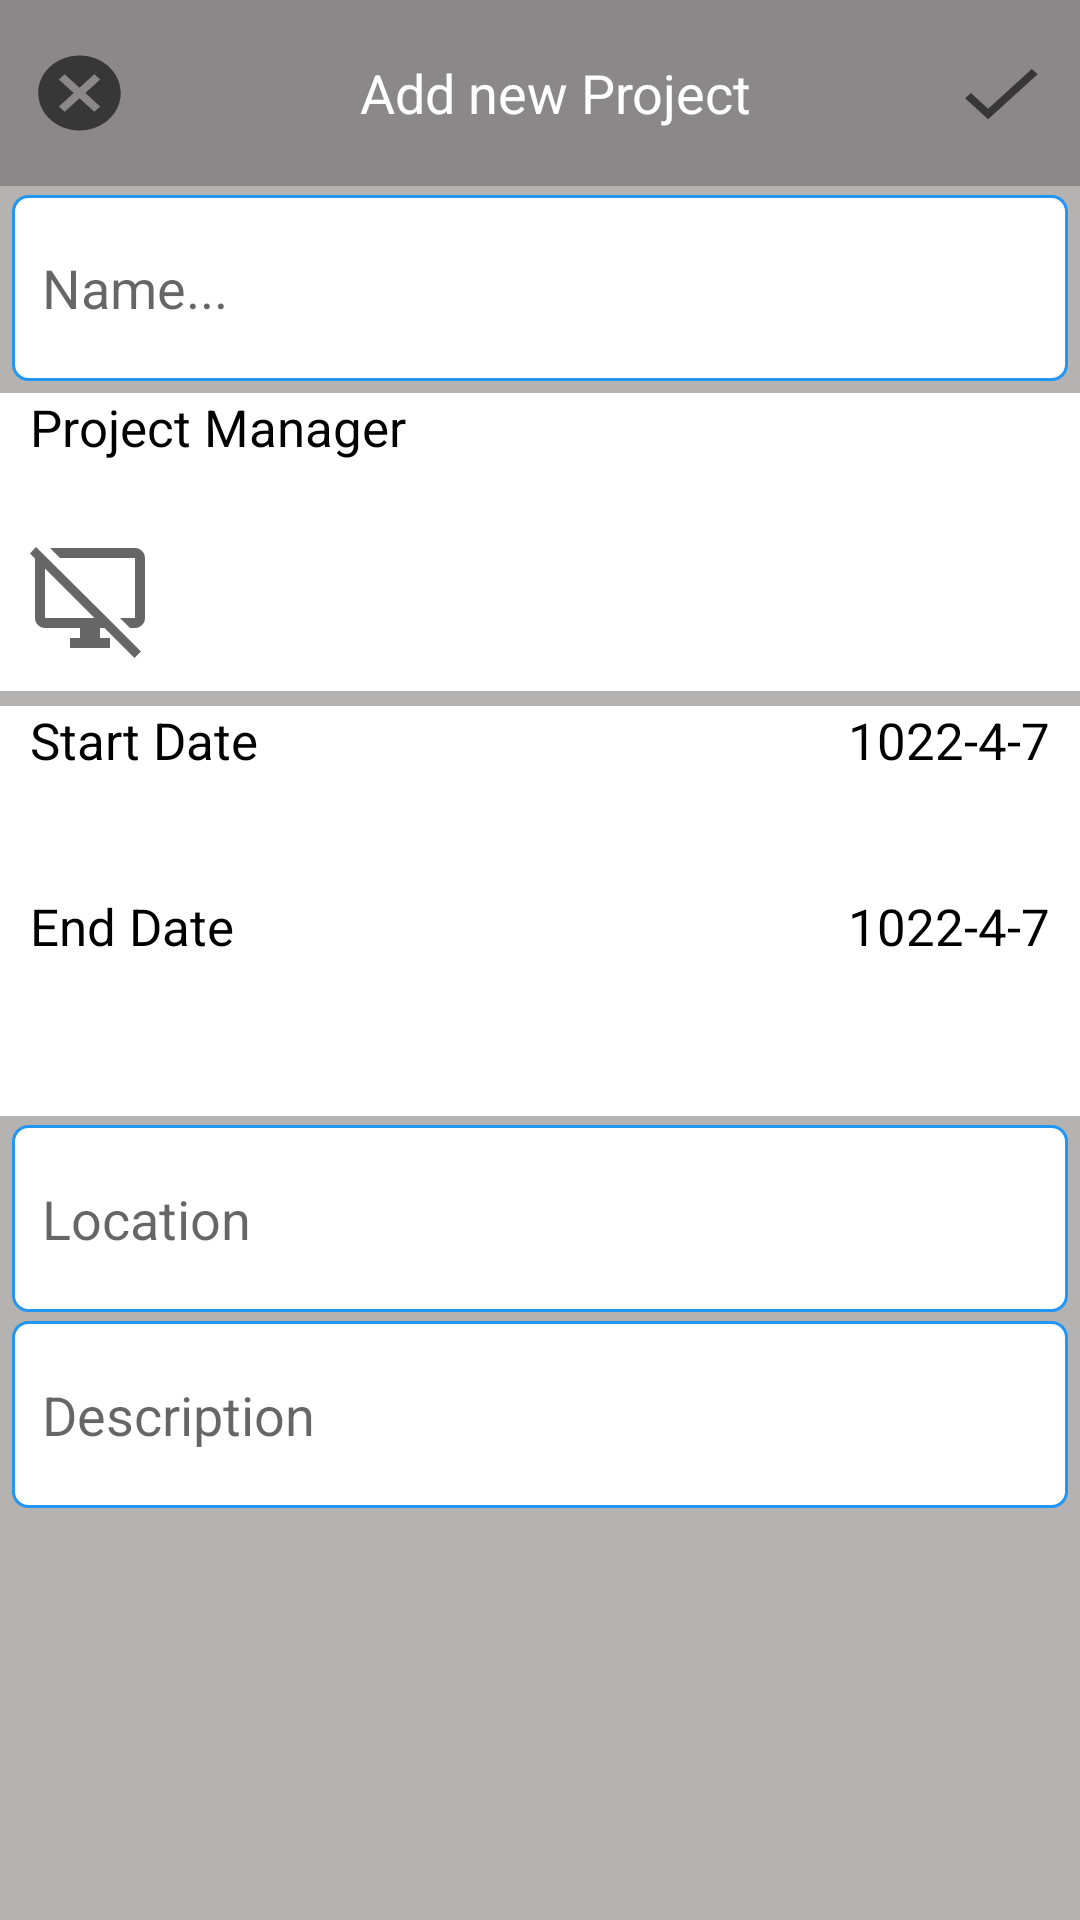

Write the Android layout XML for this screen, with the resource values it uses.
<!-- AndroidManifest.xml: application theme Theme.FYPipc -->
<!-- res/layout/activity_newmetting.xml -->
<?xml version="1.0" encoding="utf-8"?>
<LinearLayout
    xmlns:android="http://schemas.android.com/apk/res/android"
    xmlns:app="http://schemas.android.com/apk/res-auto"
    xmlns:tools="http://schemas.android.com/tools"
    android:orientation="vertical"
    android:layout_width="match_parent"
    android:background="#B5B2B2"
    android:layout_height="match_parent"
    tools:context=".newMeeting.newmettingActivity">
    <LinearLayout
        android:layout_width="match_parent"
        android:weightSum="5"
        android:orientation="vertical"
        android:layout_height="match_parent">
        <LinearLayout
            android:layout_width="match_parent"
            android:layout_weight=".5"
            android:orientation="horizontal"
            android:background="#8A8888"
            android:weightSum="3"
            android:layout_height="0dp">
            <ImageView
                android:layout_width="0dp"
                android:layout_weight=".3"
                android:onClick="back"
                android:layout_marginLeft="10dp"
                android:layout_gravity="center"
                android:background="@drawable/cross"
                android:layout_height="30dp">

            </ImageView>
            <TextView
                android:layout_width="0dp"
                android:layout_weight="2.4"
                android:textColor="#fff"
                android:textSize="18sp"
                android:gravity="center"
                android:layout_marginLeft="10dp"
                android:layout_gravity="center"
                android:text="Add new Project"
                android:layout_height="40dp">

            </TextView>
            <ImageView
                android:layout_width="0dp"
                android:layout_weight=".3"
                android:layout_marginRight="10dp"
                android:layout_gravity="center"
                android:background="@drawable/check"
                android:layout_height="30dp">

            </ImageView>



        </LinearLayout>
        <LinearLayout
            android:layout_width="match_parent"
            android:layout_weight=".5"
            android:layout_marginTop="3dp"
            android:layout_height="0dp">
            <EditText
                android:layout_width="match_parent"
                android:hint="Name..."
                android:padding="10dp"
                android:layout_marginRight="4dp"
                android:layout_marginLeft="4dp"
                android:background="@drawable/newdesign"
                android:layout_height="match_parent">

            </EditText>

        </LinearLayout>
        <LinearLayout
            android:layout_width="match_parent"
            android:layout_weight=".3"
            android:weightSum="2"
            android:background="#fff"
            android:layout_marginTop="4dp"
            android:orientation="horizontal"
            android:layout_height="0dp">
            <TextView
                android:layout_width="0dp"
                android:textSize="17dp"
                android:textColor="@color/black"
                android:layout_weight="1.7"
                android:gravity="start"
                android:layout_marginLeft="10dp"
                android:text="Project Manager"
                android:layout_height="40dp">

            </TextView>
            <TextView
                android:layout_width="0dp"
                android:textSize="17dp"
                android:textColor="@color/black"
                android:layout_weight=".2"
                android:layout_marginRight="10dp"
                android:background="@drawable/add"
                android:gravity="end"
                android:layout_height="40dp">

            </TextView>

        </LinearLayout>
        <LinearLayout
            android:layout_width="match_parent"
            android:layout_weight=".5"
            android:background="#fff"
            android:layout_height="0dp">
            <ImageView
                android:layout_width="40dp"
                android:background="@drawable/cemra"
                android:layout_gravity="center"
                android:layout_marginLeft="10dp"
                android:layout_height="40dp">

            </ImageView>

        </LinearLayout>

        <LinearLayout
            android:layout_width="match_parent"
            android:layout_weight=".5"
            android:weightSum="2"
            android:layout_marginTop="5dp"
            android:background="#fff"
            android:orientation="horizontal"
            android:layout_height="0dp">
            <TextView
                android:layout_width="0dp"
                android:textSize="17dp"
                android:textColor="@color/black"
                android:layout_weight="1"
                android:gravity="start"
                android:layout_marginLeft="10dp"
                android:text="Start Date "
                android:layout_height="40dp">

            </TextView>
            <View
                android:layout_width="4dp"
                android:background="@drawable/add"
                android:layout_height="4dp">

            </View>
            <TextView
                android:layout_width="0dp"
                android:textSize="17dp"
                android:textColor="@color/black"
                android:id="@+id/setstatrt_date"
                android:layout_weight="1"
                android:layout_marginRight="10dp"
                android:gravity="end"
                android:text="1022-4-7"
                android:layout_height="40dp">

            </TextView>
        </LinearLayout>
        <LinearLayout
            android:layout_width="match_parent"
            android:layout_weight=".6"
            android:weightSum="2"
            android:background="#fff"
            android:orientation="horizontal"
            android:layout_height="0dp">
            <TextView
                android:layout_width="0dp"
                android:textSize="17dp"
                android:textColor="@color/black"
                android:layout_weight="1"
                android:id="@+id/end_id"
                android:onClick="end_date"
                android:gravity="start"
                android:layout_marginLeft="10dp"
                android:text="End Date"
                android:layout_height="40dp">

            </TextView>
            <View
                android:layout_width="4dp"
                android:background="@drawable/add"
                android:layout_height="4dp">

            </View>
            <TextView
                android:layout_width="0dp"
                android:textSize="17dp"
                android:textColor="@color/black"
                android:id="@+id/end_date"
                android:layout_weight="1"
                android:layout_marginRight="10dp"
                android:gravity="end"
                android:text="1022-4-7"
                android:layout_height="40dp">

            </TextView>
        </LinearLayout>
        <LinearLayout
            android:layout_width="match_parent"
            android:layout_weight=".5"
            android:layout_marginTop="3dp"
            android:layout_height="0dp">
            <EditText
                android:layout_width="match_parent"
                android:hint="Location"
                android:padding="10dp"
                android:layout_marginRight="4dp"
                android:layout_marginLeft="4dp"
                android:background="@drawable/newdesign"
                android:layout_height="match_parent">

            </EditText>


        </LinearLayout>
        <LinearLayout
            android:layout_width="match_parent"
            android:layout_weight=".5"
            android:layout_marginTop="3dp"
            android:layout_height="0dp">
            <EditText
                android:layout_width="match_parent"
                android:hint="Description"
                android:padding="10dp"
                android:layout_marginRight="4dp"
                android:layout_marginLeft="4dp"
                android:background="@drawable/newdesign"
                android:layout_height="match_parent">

            </EditText>


        </LinearLayout>
    </LinearLayout>
</LinearLayout>
<!-- resources referenced by this layout -->
<resources>
  <color name="black">#FF000000</color>
  <!-- drawable cemra (drawable) -->
  <vector xmlns:android="http://schemas.android.com/apk/res/android"
      android:width="24dp"
      android:height="24dp"
      android:viewportWidth="24"
      android:viewportHeight="24"
      android:tint="?attr/colorControlNormal">
    <path
        android:fillColor="@color/yellow"
        android:pathData="M23,16c0,1.1 -0.9,2 -2,2h-1l-2,-2h3L21,4L6,4L4,2h17c1.1,0 2,0.9 2,2v12zM17.5,18l-2,-2zM14.9,18l6,6 1.3,-1.3 -4.7,-4.7 -2,-2L1.2,1.8 0,3.1l1,1L1,16c0,1.1 0.9,2 2,2h7v2L8,20v2h8v-2h-2v-2h0.9zM3,16L3,6.1l9.9,9.9L3,16z"/>
  </vector>
  <!-- drawable check (drawable) -->
  <vector xmlns:android="http://schemas.android.com/apk/res/android"
      android:width="24dp"
      android:height="24dp"
      android:viewportWidth="24"
      android:viewportHeight="24"
      android:tint="?attr/colorControlNormal">
    <path
        android:fillColor="@color/yellow"
        android:pathData="M9,16.17L4.83,12l-1.42,1.41L9,19 21,7l-1.41,-1.41z"/>
  </vector>
  <!-- drawable cross (drawable) -->
  <vector xmlns:android="http://schemas.android.com/apk/res/android"
      android:width="24dp"
      android:height="24dp"
      android:viewportWidth="24"
      android:viewportHeight="24"
      android:tint="?attr/colorControlNormal">
    <path
        android:fillColor="@color/yellow"
        android:pathData="M12,2C6.47,2 2,6.47 2,12s4.47,10 10,10 10,-4.47 10,-10S17.53,2 12,2zM17,15.59L15.59,17 12,13.41 8.41,17 7,15.59 10.59,12 7,8.41 8.41,7 12,10.59 15.59,7 17,8.41 13.41,12 17,15.59z"/>
  </vector>
  <!-- drawable newdesign (drawable) -->
  <?xml version="1.0" encoding="utf-8"?>
  <shape xmlns:android="http://schemas.android.com/apk/res/android">
      <corners android:radius="5dp"></corners>
      <solid android:color="#FFFFFF"></solid>
      <stroke android:color="#2196F3" android:width="1dp"></stroke>
  </shape>
  <style name="Theme.FYPipc" parent="Theme.MaterialComponents.DayNight.DarkActionBar">
          
          <item name="colorPrimary">@color/yellow</item>
          <item name="colorPrimaryVariant">@color/yellow</item>
          <item name="colorOnPrimary">@color/white</item>
          
          <item name="colorSecondary">@color/teal_200</item>
          <item name="colorSecondaryVariant">@color/teal_700</item>
          <item name="colorOnSecondary">@color/black</item>
          
          <item name="android:statusBarColor" tools:targetApi="l">?attr/colorPrimaryVariant</item>
          
      </style>
  <color name="yellow">#FF9800</color>
  <color name="white">#FFFFFFFF</color>
  <color name="teal_200">#FF03DAC5</color>
  <color name="teal_700">#FF018786</color>
</resources>
